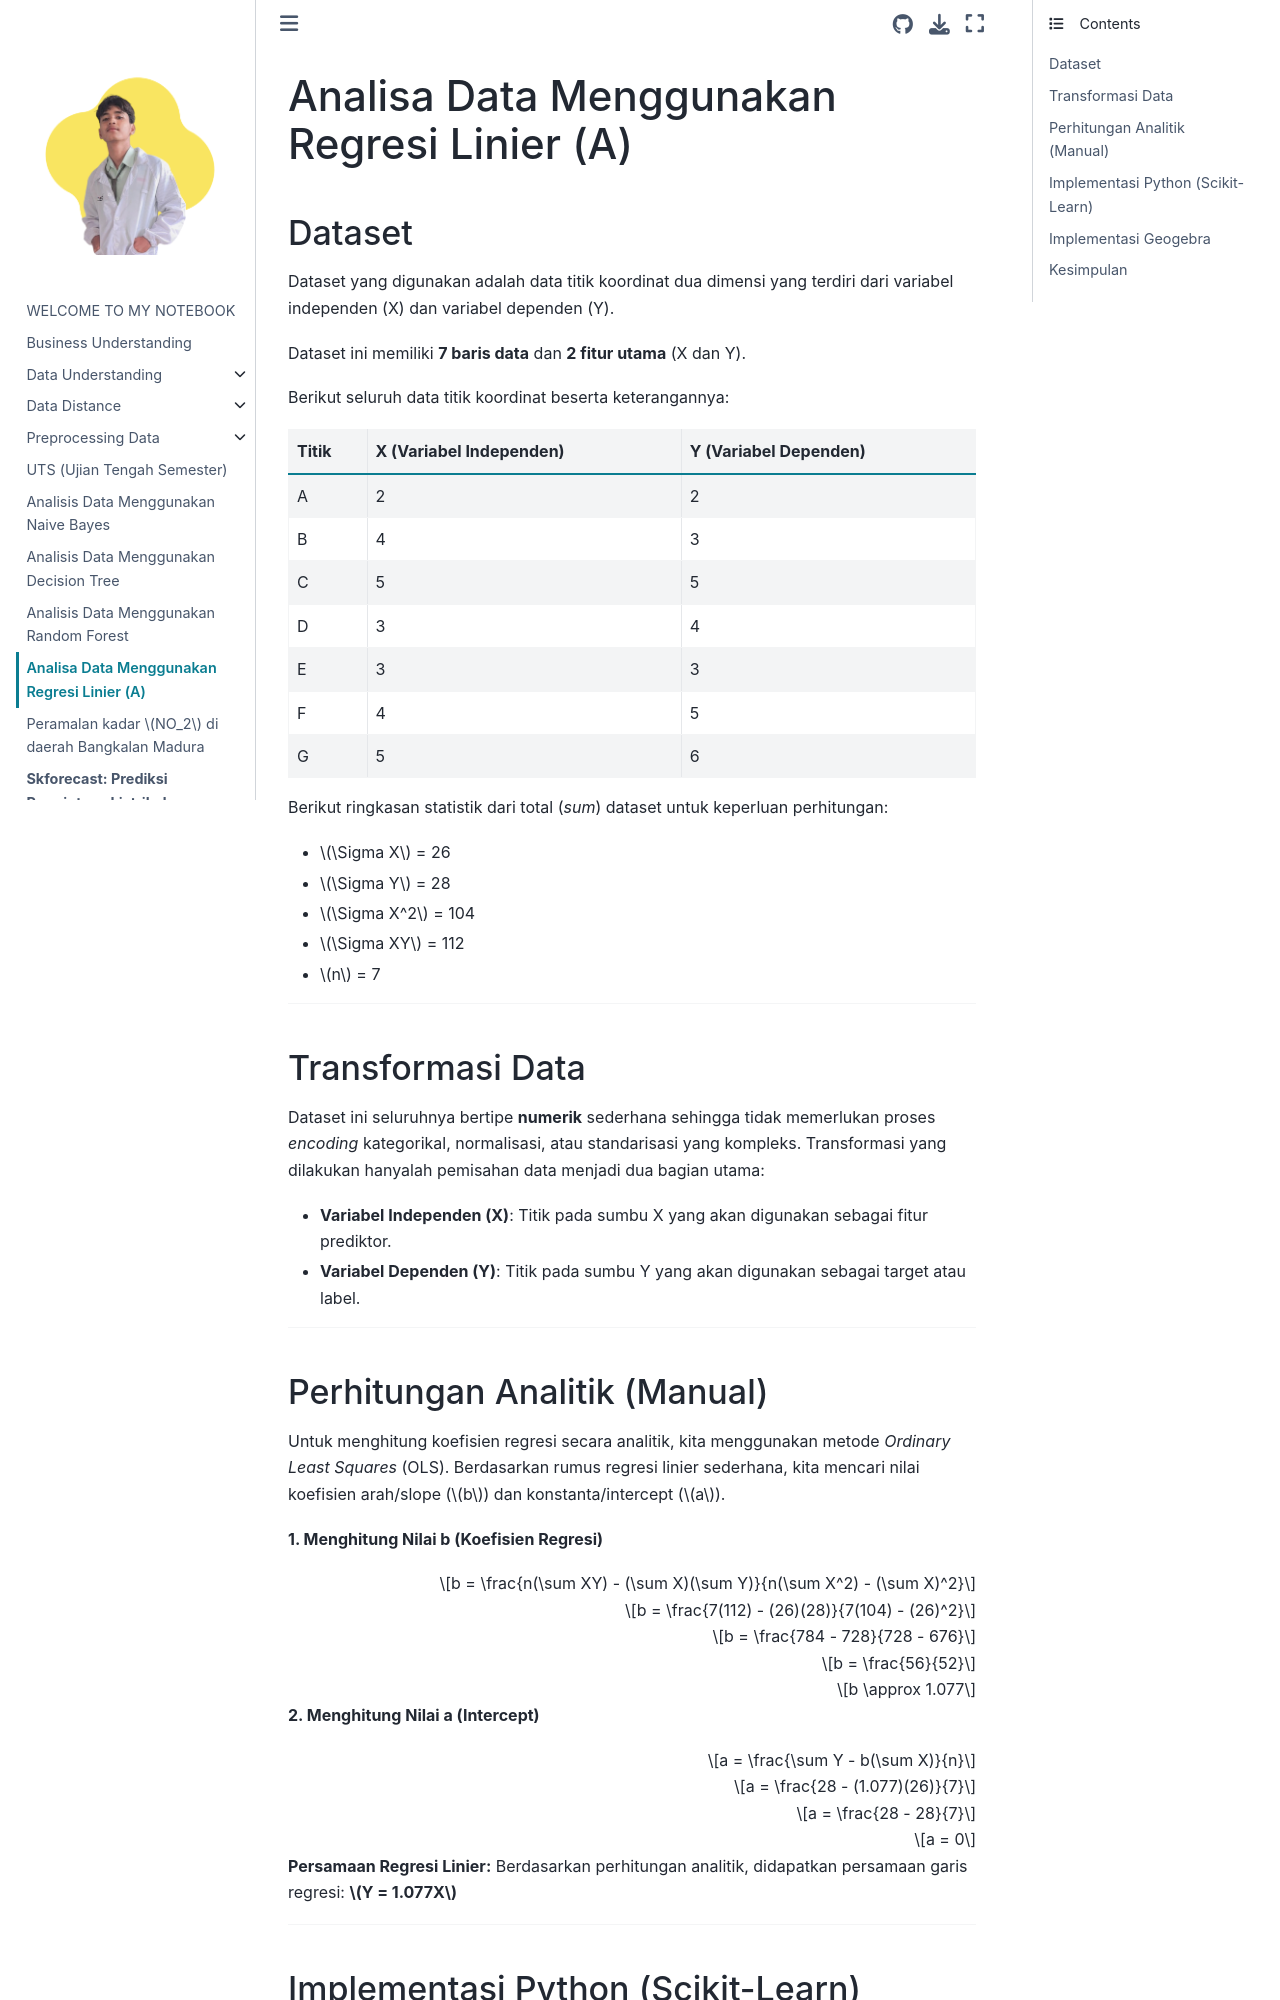

repository: umam-cloud/Pendata · page: Linear_regresi.html · generator: jekyll

# Analisa Data Menggunakan Regresi Linier (A)

## Dataset

Dataset yang digunakan adalah data titik koordinat dua dimensi yang terdiri dari variabel independen (X) dan variabel dependen (Y).

Dataset ini memiliki **7 baris data** dan **2 fitur utama** (X dan Y).

Berikut seluruh data titik koordinat beserta keterangannya:

| Titik | X (Variabel Independen) | Y (Variabel Dependen) |
|-------|-------------------------|-----------------------|
| A     | 2                       | 2                     |
| B     | 4                       | 3                     |
| C     | 5                       | 5                     |
| D     | 3                       | 4                     |
| E     | 3                       | 3                     |
| F     | 4                       | 5                     |
| G     | 5                       | 6                     |

Berikut ringkasan statistik dari total (*sum*) dataset untuk keperluan perhitungan:
- $\Sigma X$ = 26
- $\Sigma Y$ = 28
- $\Sigma X^2$ = 104
- $\Sigma XY$ = 112
- $n$ = 7

---

## Transformasi Data

Dataset ini seluruhnya bertipe **numerik** sederhana sehingga tidak memerlukan proses *encoding* kategorikal, normalisasi, atau standarisasi yang kompleks. Transformasi yang dilakukan hanyalah pemisahan data menjadi dua bagian utama:
- **Variabel Independen (X)**: Titik pada sumbu X yang akan digunakan sebagai fitur prediktor.
- **Variabel Dependen (Y)**: Titik pada sumbu Y yang akan digunakan sebagai target atau label.

---
